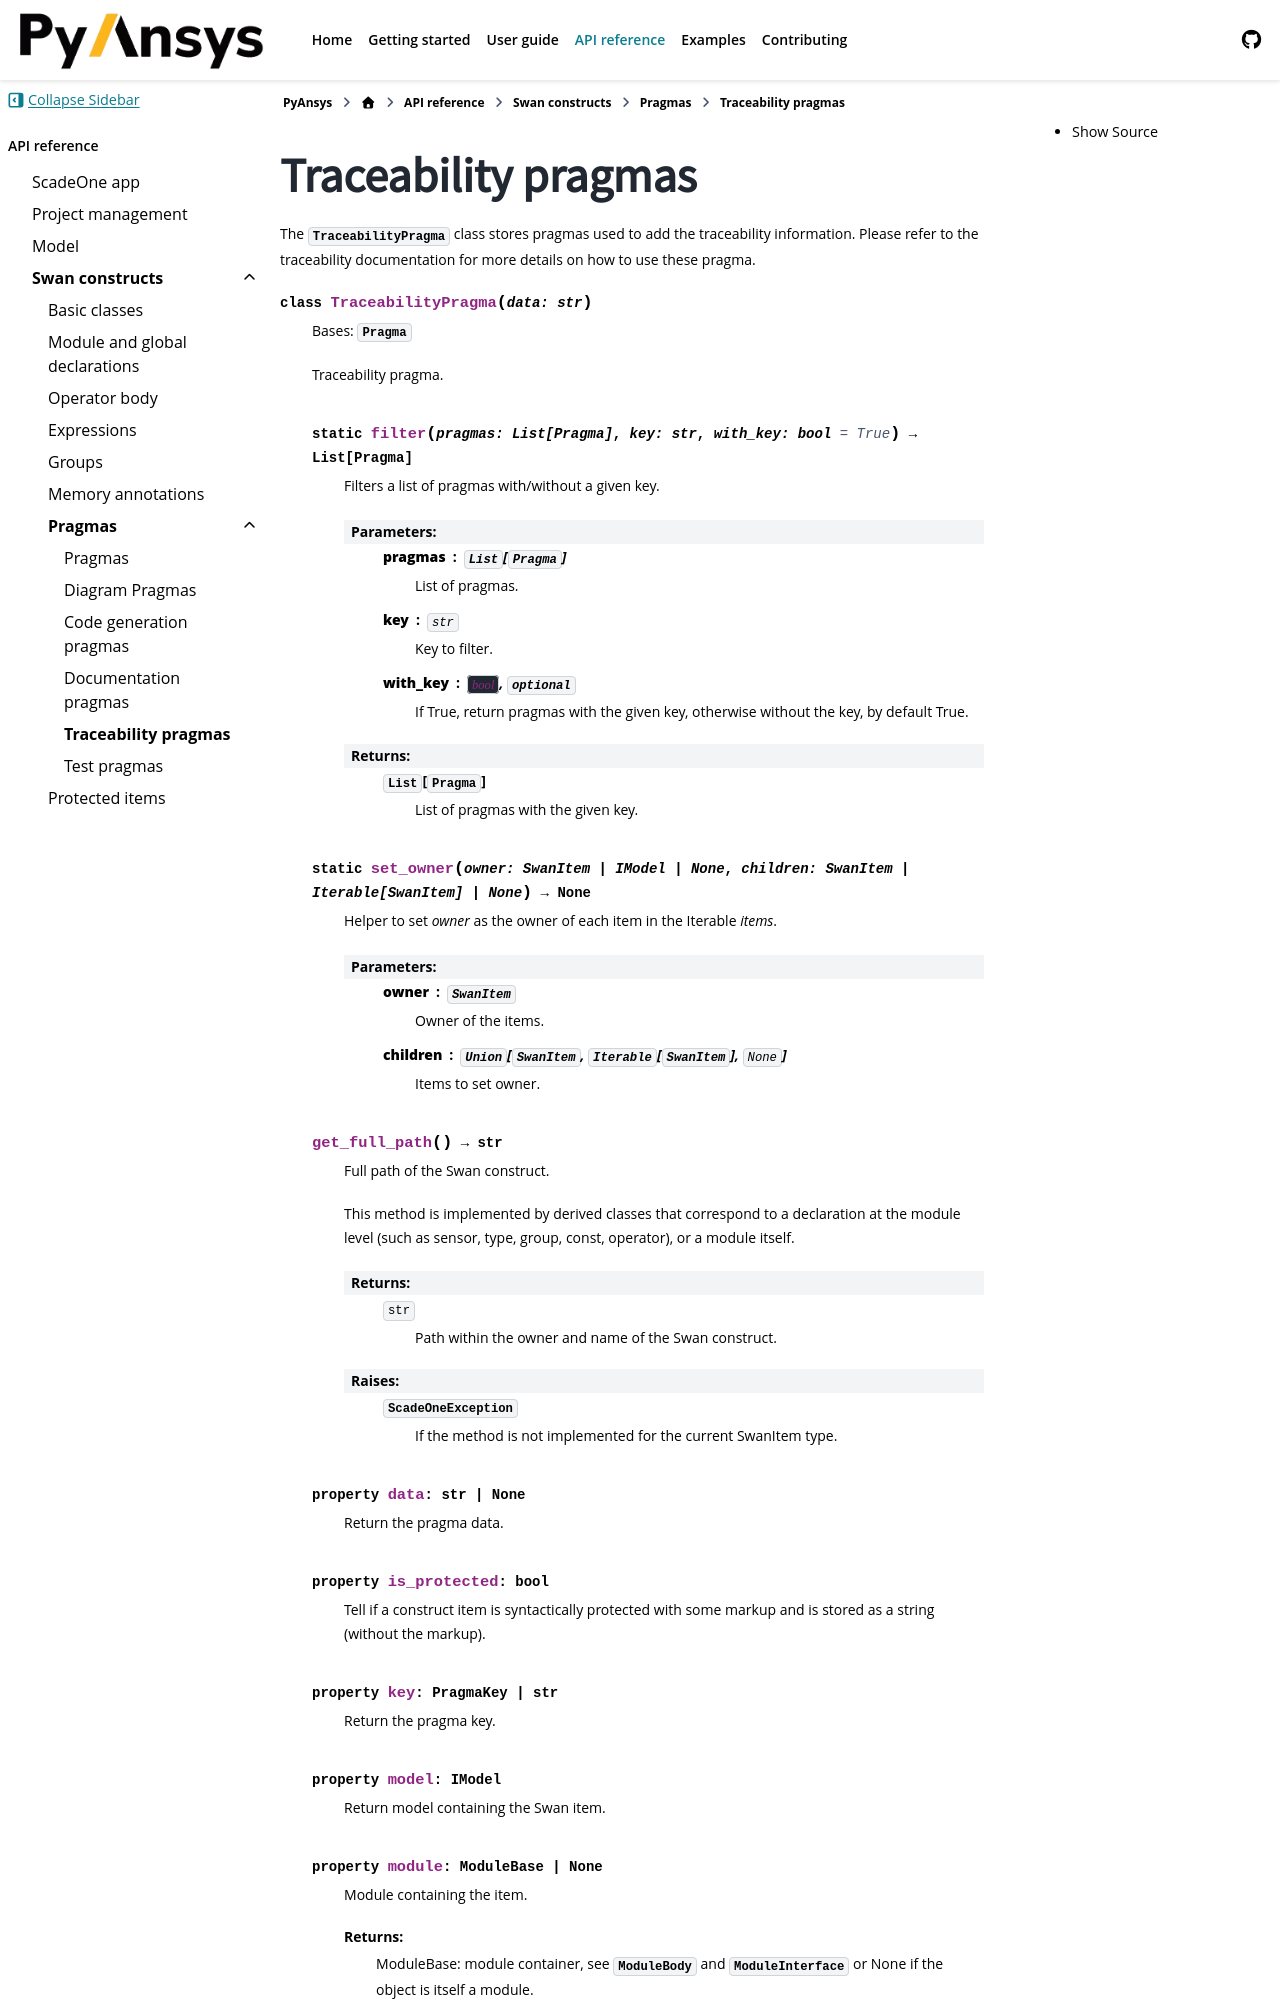

repository: ansys/pyscadeone · page: pull/55/api/language/pragmas/traceability_pragma.html · generator: sphinx

Traceability pragmas
====================

.. currentmodule:: ansys.scadeone.core.swan

The :py:class:`TraceabilityPragma` class stores pragmas used to add the traceability information.
Please refer to the traceability documentation for more details on how to
